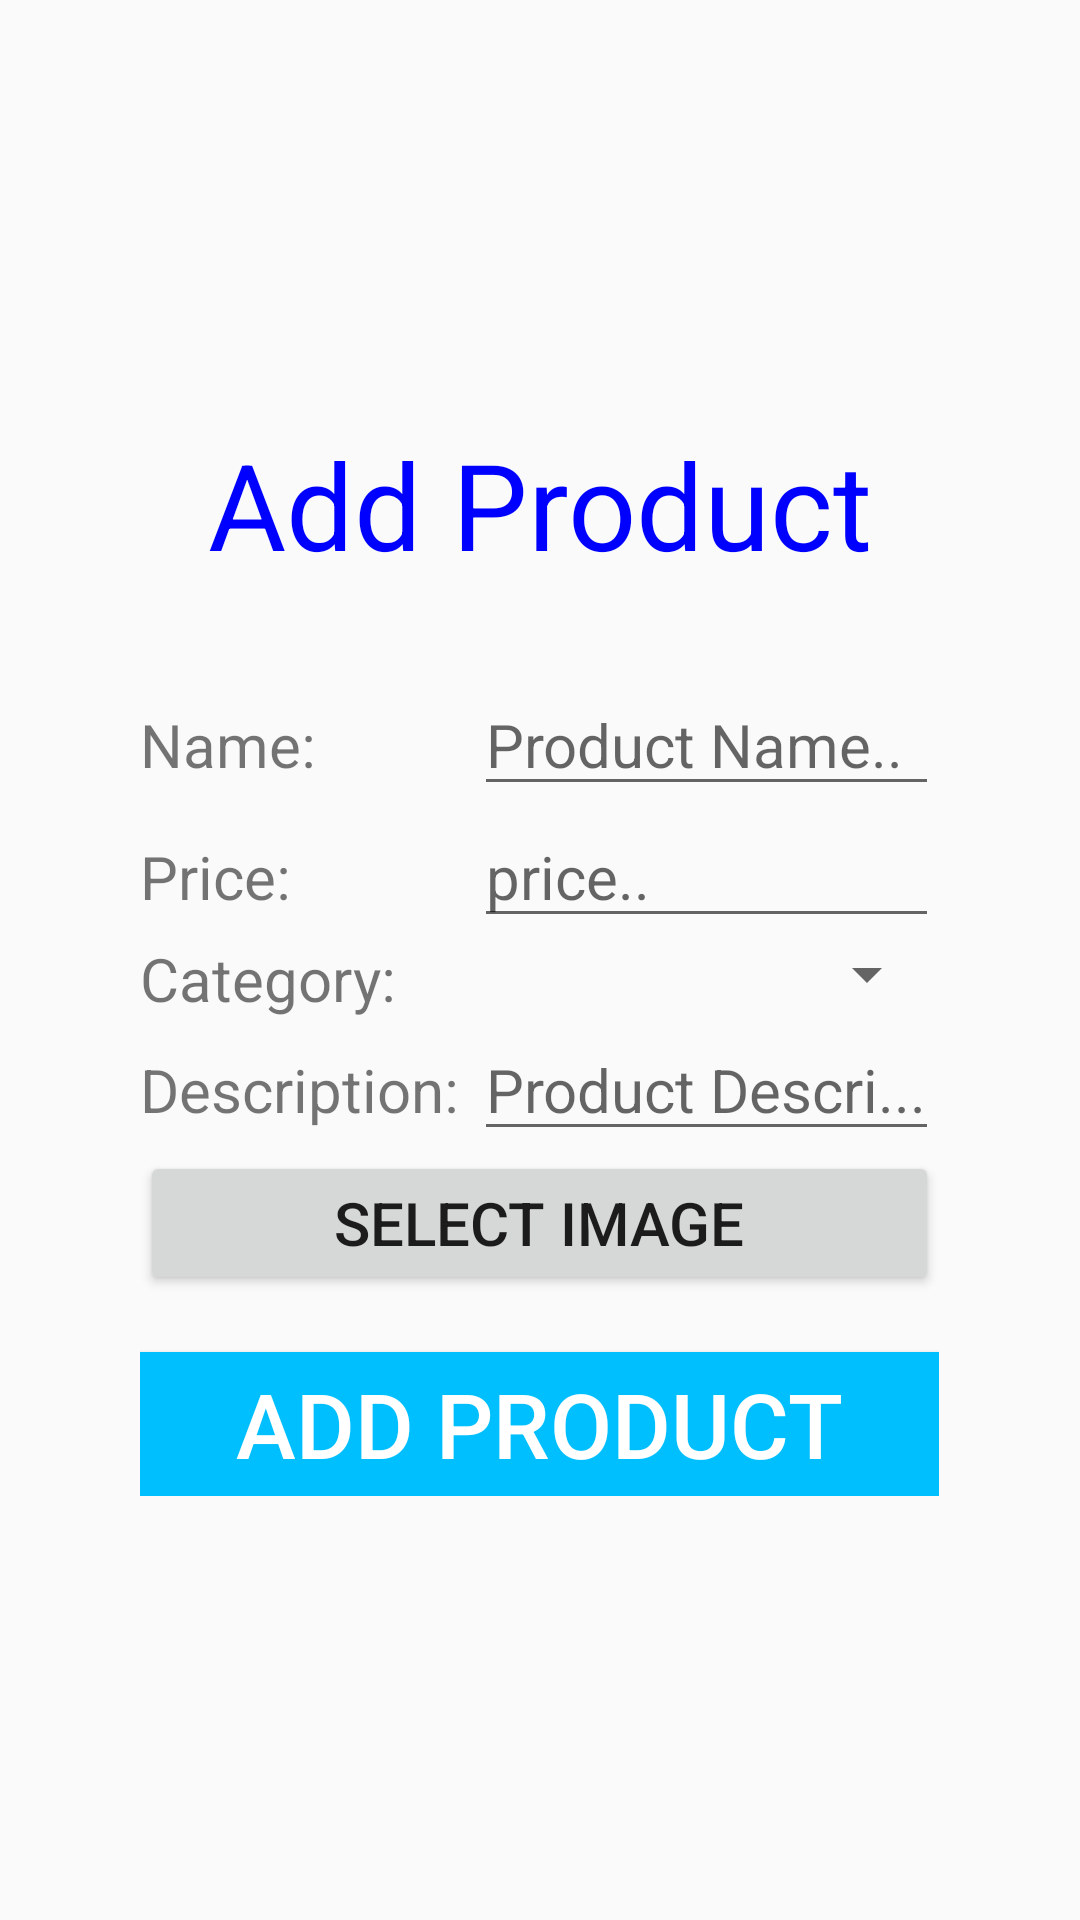

Layout XML and referenced resources for this Android screen:
<!-- AndroidManifest.xml: application theme Theme.Sweet_wave -->
<!-- res/layout/fragment_add__product.xml -->
<?xml version="1.0" encoding="utf-8"?>
<LinearLayout xmlns:android="http://schemas.android.com/apk/res/android"
    xmlns:tools="http://schemas.android.com/tools"
    android:layout_width="match_parent"
    android:layout_height="match_parent"
    android:gravity="center"
    android:orientation="vertical"
    tools:context=".fragements.add_Product">


<TextView
    android:layout_width="wrap_content"
    android:layout_height="wrap_content"
    android:text="Add Product"
    android:textColor="@color/Blue"
    android:layout_marginBottom="30dp"
    android:textSize="40dp"/>

    <TableLayout
        android:layout_width="wrap_content"
        android:layout_height="wrap_content">


        <TableRow>
            <TextView
                android:text="Name: "
                android:layout_height="wrap_content"
                android:layout_width="wrap_content"
                android:textSize="20dp"
                />
            <EditText
                android:id="@+id/pname"
                android:layout_height="wrap_content"
                android:layout_width="wrap_content"
                android:textSize="20dp"
                android:hint="Product Name.."/>

        </TableRow>
    <TableRow>
        <TextView
            android:text="Price: "
            android:layout_height="wrap_content"
            android:layout_width="wrap_content"
            android:textSize="20dp"
            />
        <EditText
            android:id="@+id/price"
            android:layout_height="wrap_content"
            android:layout_width="wrap_content"
            android:textSize="20dp"
            android:inputType="number"
            android:hint="price.."/>

    </TableRow>
    <TableRow>
        <TextView
            android:layout_height="wrap_content"
            android:layout_width="wrap_content"
            android:textSize="20dp"
            android:text="Category:"/>
        <Spinner
            android:id="@+id/cat"
            android:layout_width="match_parent"
            android:layout_height="wrap_content"/>

    </TableRow>
    <TableRow>
        <TextView
            android:text="Description: "
            android:layout_height="wrap_content"
            android:layout_width="wrap_content"
            android:textSize="20dp"
            />
        <EditText
            android:id="@+id/desc"
            android:layout_height="wrap_content"
            android:layout_width="wrap_content"
            android:textSize="20dp"
            android:hint="Product Descri..."/>

    </TableRow>

<androidx.appcompat.widget.AppCompatButton
    android:id="@+id/img"
    android:layout_width="wrap_content"
    android:textSize="20dp"
    android:layout_height="wrap_content"
    android:text="Select Image"/>
    <TextView
        android:id="@+id/imgurl"
        android:layout_height="wrap_content"
        android:layout_width="wrap_content"/>

        <androidx.appcompat.widget.AppCompatButton
            android:id="@+id/addp"
            android:layout_width="wrap_content"
            android:layout_height="wrap_content"
            android:textSize="30dp"
            android:background="@color/DeepSkyBlue"
            android:textColor="@color/white"
            android:text="Add Product"/>

    </TableLayout>

</LinearLayout>
<!-- resources referenced by this layout -->
<resources>
  <color name="Blue">#0000FF</color>
  <color name="DeepSkyBlue">#00BFFF</color>
  <color name="white">#FFFFFFFF</color>
  <style name="Theme.Sweet_wave" parent="Base.Theme.Sweet_wave" />
  <style name="Base.Theme.Sweet_wave" parent="Theme.AppCompat.Light.NoActionBar">
          
  
  
      </style>
</resources>
